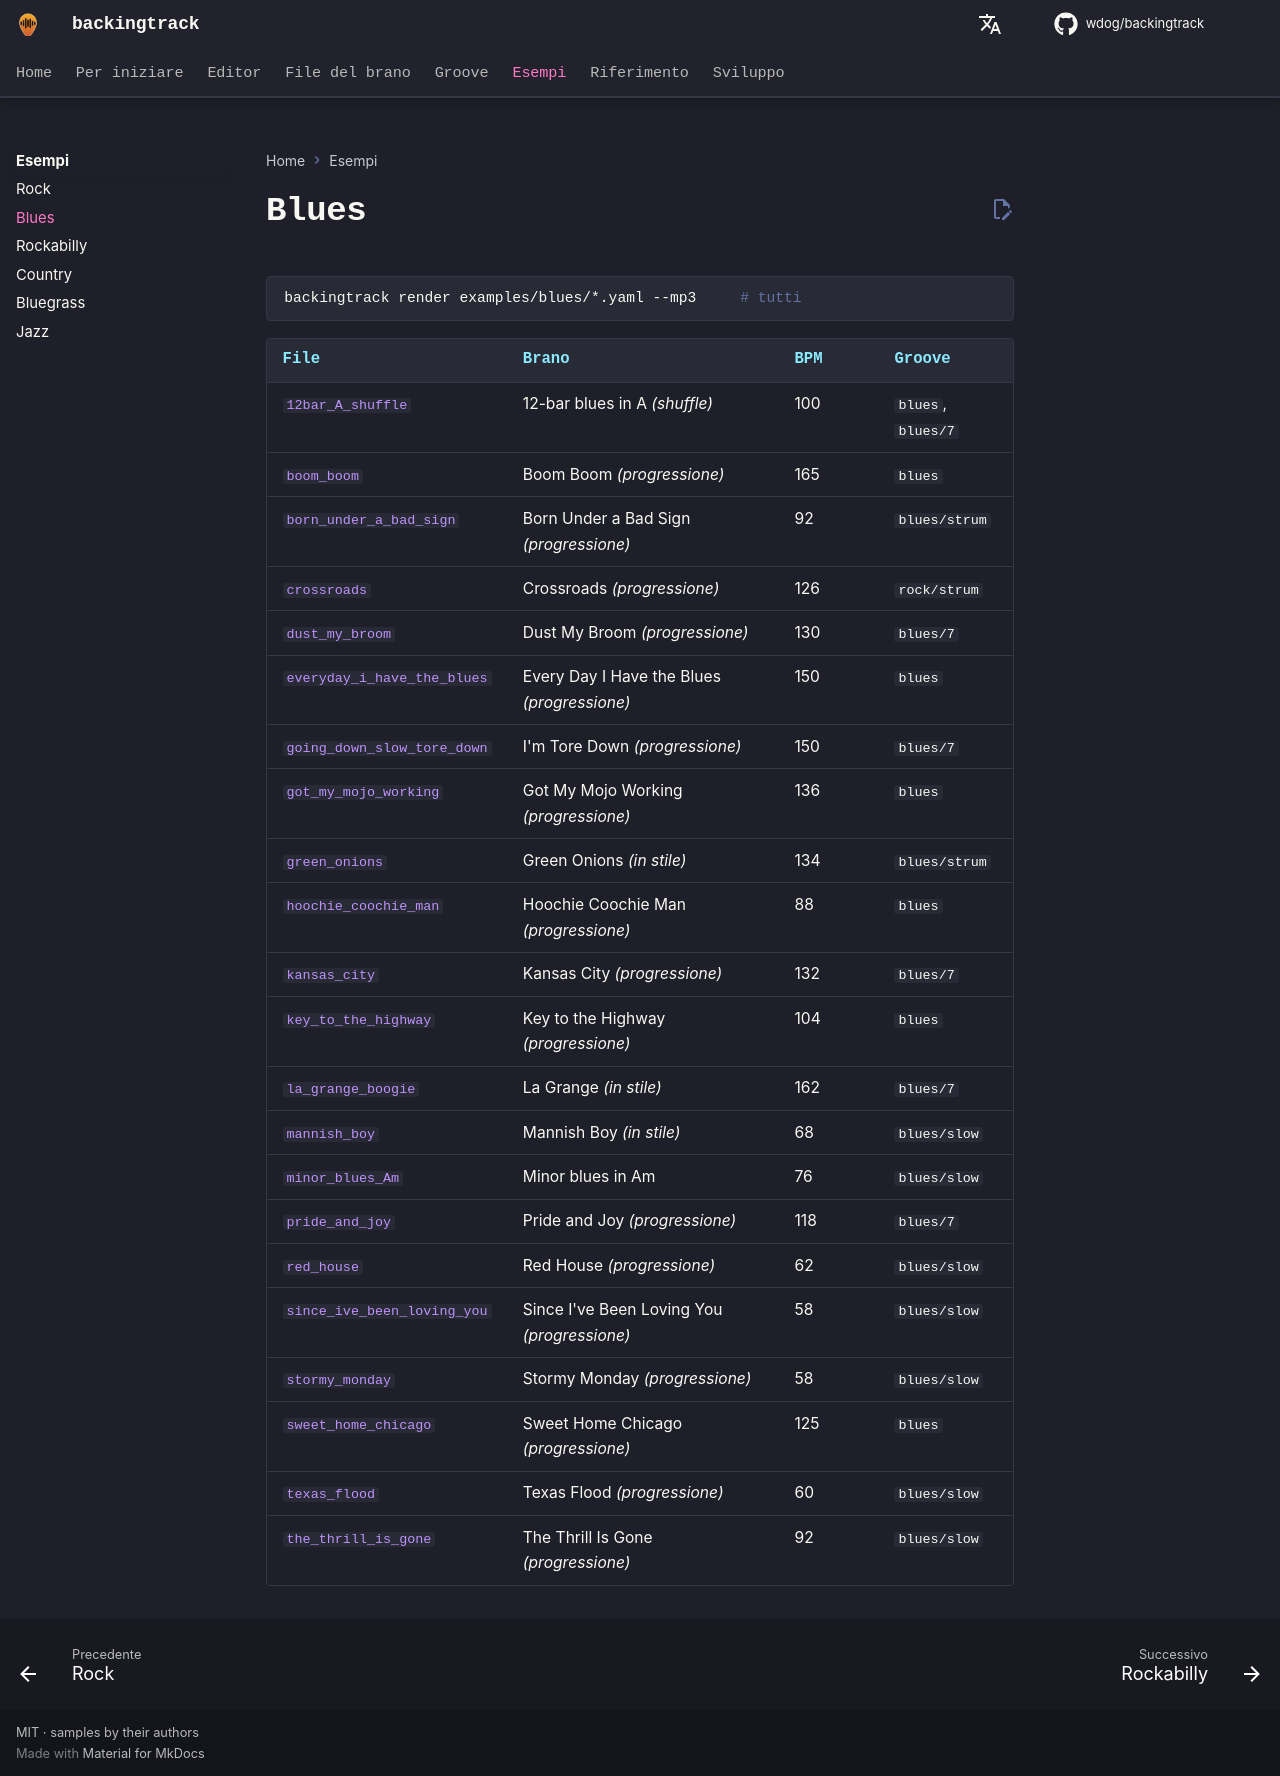

repository: wdog/backingtrack · page: it/examples/blues/index.html · generator: mkdocs

# Blues

```sh
backingtrack render examples/blues/*.yaml --mp3     # tutti
```

| File | Brano | BPM | Groove |
|---|---|---|---|
| [`12bar_A_shuffle`](https://github.com/wdog/backingtrack/blob/main/examples/blues/12bar_A_shuffle.yaml) | 12-bar blues in A *(shuffle)* | 100 | `blues`, `blues/7` |
| [`boom_boom`](https://github.com/wdog/backingtrack/blob/main/examples/blues/boom_boom.yaml) | Boom Boom *(progressione)* | 165 | `blues` |
| [`born_under_a_bad_sign`](https://github.com/wdog/backingtrack/blob/main/examples/blues/born_under_a_bad_sign.yaml) | Born Under a Bad Sign *(progressione)* | 92 | `blues/strum` |
| [`crossroads`](https://github.com/wdog/backingtrack/blob/main/examples/blues/crossroads.yaml) | Crossroads *(progressione)* | 126 | `rock/strum` |
| [`dust_my_broom`](https://github.com/wdog/backingtrack/blob/main/examples/blues/dust_my_broom.yaml) | Dust My Broom *(progressione)* | 130 | `blues/7` |
| [`everyday_i_have_the_blues`](https://github.com/wdog/backingtrack/blob/main/examples/blues/everyday_i_have_the_blues.yaml) | Every Day I Have the Blues *(progressione)* | 150 | `blues` |
| [`going_down_slow_tore_down`](https://github.com/wdog/backingtrack/blob/main/examples/blues/going_down_slow_tore_down.yaml) | I'm Tore Down *(progressione)* | 150 | `blues/7` |
| [`got_my_mojo_working`](https://github.com/wdog/backingtrack/blob/main/examples/blues/got_my_mojo_working.yaml) | Got My Mojo Working *(progressione)* | 136 | `blues` |
| [`green_onions`](https://github.com/wdog/backingtrack/blob/main/examples/blues/green_onions.yaml) | Green Onions *(in stile)* | 134 | `blues/strum` |
| [`hoochie_coochie_man`](https://github.com/wdog/backingtrack/blob/main/examples/blues/hoochie_coochie_man.yaml) | Hoochie Coochie Man *(progressione)* | 88 | `blues` |
| [`kansas_city`](https://github.com/wdog/backingtrack/blob/main/examples/blues/kansas_city.yaml) | Kansas City *(progressione)* | 132 | `blues/7` |
| [`key_to_the_highway`](https://github.com/wdog/backingtrack/blob/main/examples/blues/key_to_the_highway.yaml) | Key to the Highway *(progressione)* | 104 | `blues` |
| [`la_grange_boogie`](https://github.com/wdog/backingtrack/blob/main/examples/blues/la_grange_boogie.yaml) | La Grange *(in stile)* | 162 | `blues/7` |
| [`mannish_boy`](https://github.com/wdog/backingtrack/blob/main/examples/blues/mannish_boy.yaml) | Mannish Boy *(in stile)* | 68 | `blues/slow` |
| [`minor_blues_Am`](https://github.com/wdog/backingtrack/blob/main/examples/blues/minor_blues_Am.yaml) | Minor blues in Am | 76 | `blues/slow` |
| [`pride_and_joy`](https://github.com/wdog/backingtrack/blob/main/examples/blues/pride_and_joy.yaml) | Pride and Joy *(progressione)* | 118 | `blues/7` |
| [`red_house`](https://github.com/wdog/backingtrack/blob/main/examples/blues/red_house.yaml) | Red House *(progressione)* | 62 | `blues/slow` |
| [`since_ive_been_loving_you`](https://github.com/wdog/backingtrack/blob/main/examples/blues/since_ive_been_loving_you.yaml) | Since I've Been Loving You *(progressione)* | 58 | `blues/slow` |
| [`stormy_monday`](https://github.com/wdog/backingtrack/blob/main/examples/blues/stormy_monday.yaml) | Stormy Monday *(progressione)* | 58 | `blues/slow` |
| [`sweet_home_chicago`](https://github.com/wdog/backingtrack/blob/main/examples/blues/sweet_home_chicago.yaml) | Sweet Home Chicago *(progressione)* | 125 | `blues` |
| [`texas_flood`](https://github.com/wdog/backingtrack/blob/main/examples/blues/texas_flood.yaml) | Texas Flood *(progressione)* | 60 | `blues/slow` |
| [`the_thrill_is_gone`](https://github.com/wdog/backingtrack/blob/main/examples/blues/the_thrill_is_gone.yaml) | The Thrill Is Gone *(progressione)* | 92 | `blues/slow` |
